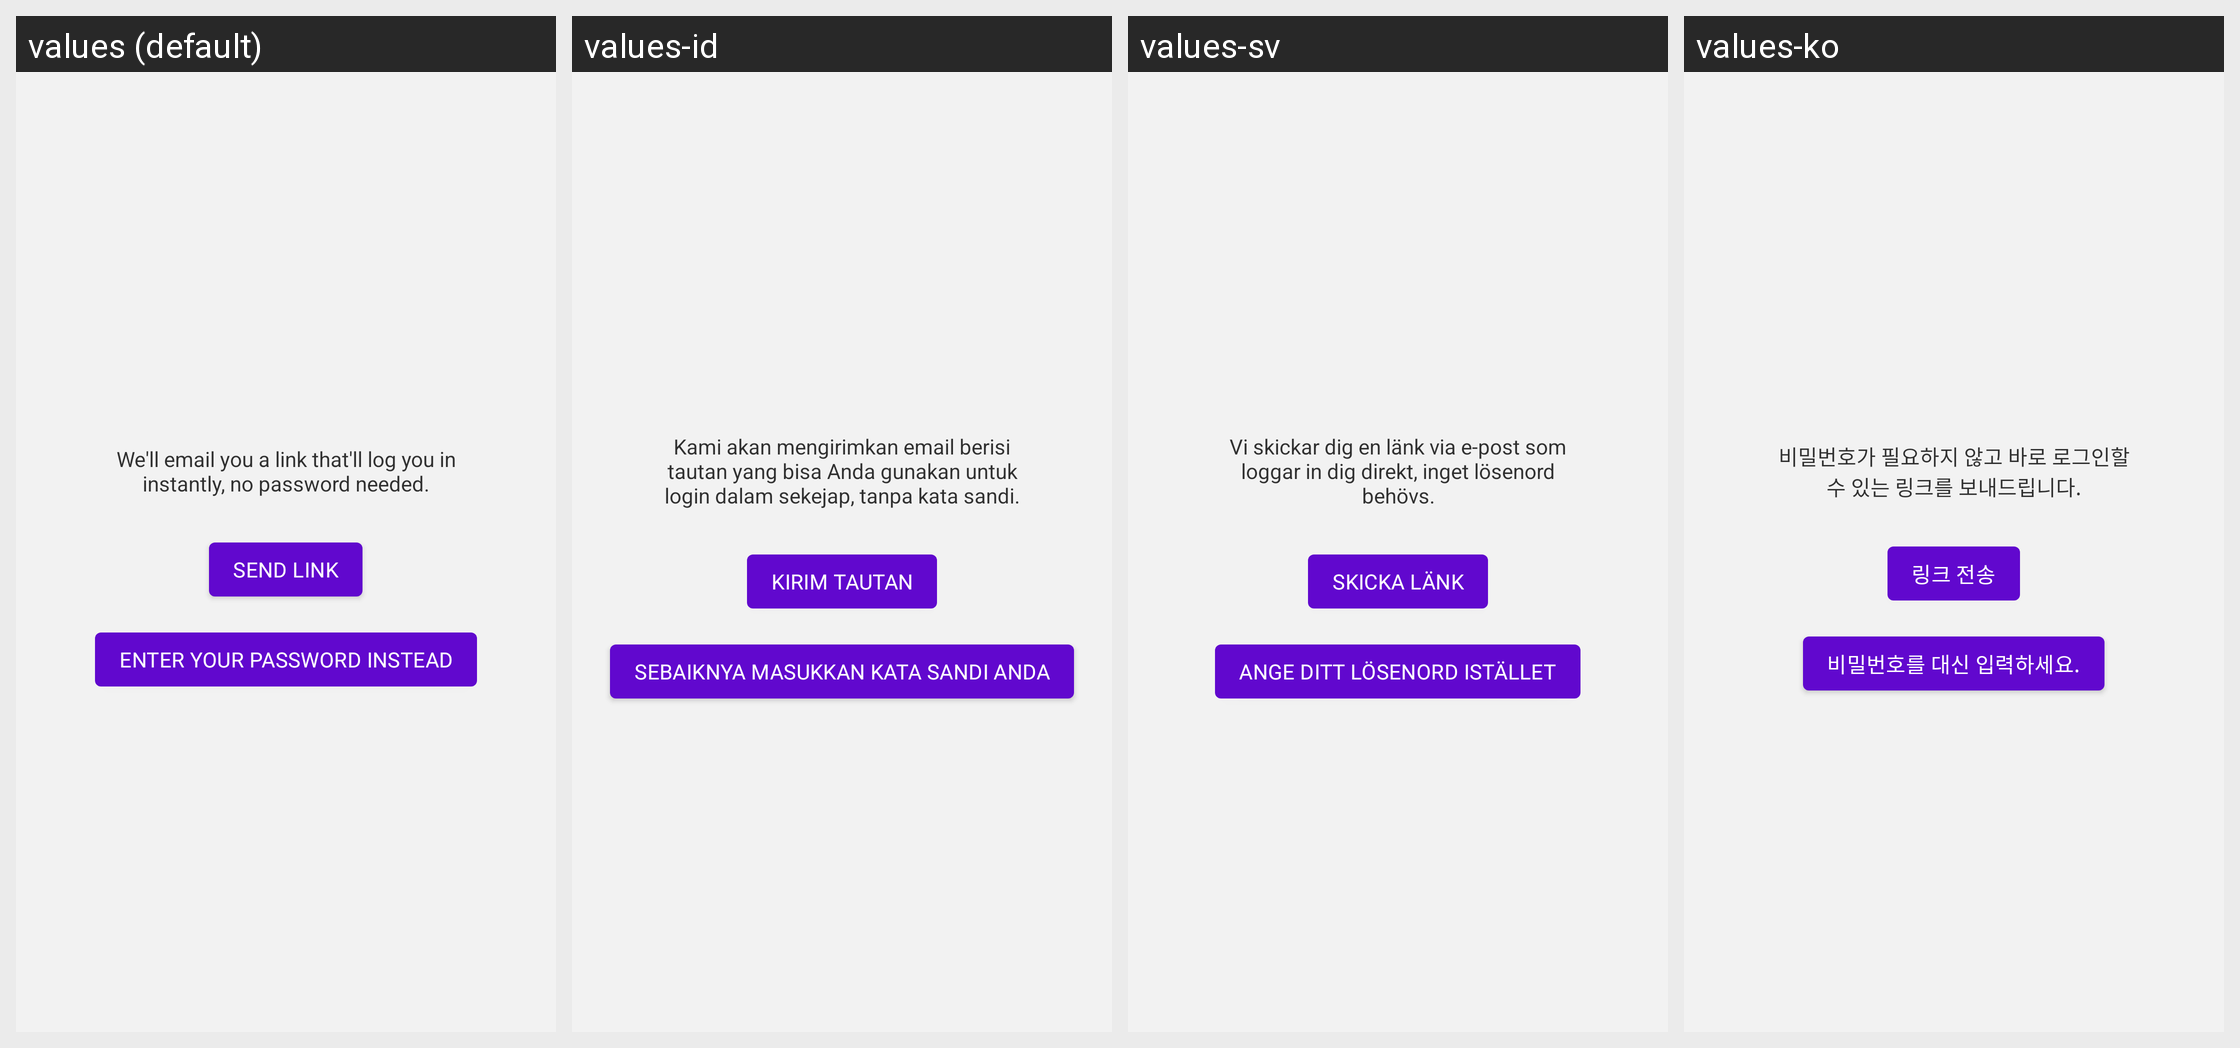

Strings drawn on this Android screen and how each of the app's shown locales translates them:
Android screen res/layout/login_magic_link_request_content.xml rendered under 4 locales, left to right: values (default), values-id, values-sv, values-ko. Device: Nexus 5 (rendered at 1080×1920; each locale shown at half size, 540×960, under a caption strip naming it); theme Theme.Woo.DayNight.
Other locales in the repository, not shown: values-ar, values-de, values-es, values-fr, values-he, values-it, values-ja, values-nl, values-pt-rBR, values-ru, values-tr, values-zh-rCN, values-zh-rTW.
Strings drawn on this screen, with the default value and each locale's value (text and hints the layout hard-codes, and strings that could not be matched under every locale, appear in the picture but are not listed):

login_magic_links_label
  values: We'll email you a link that'll log you in instantly, no password needed.
  values-id: Kami akan mengirimkan email berisi tautan yang bisa Anda gunakan untuk login dalam sekejap, tanpa kata sandi.
  values-sv: Vi skickar dig en länk via e-post som loggar in dig direkt, inget lösenord behövs.
  values-ko: 비밀번호가 필요하지 않고 바로 로그인할 수 있는 링크를 보내드립니다.

send_link
  values: Send link
  values-id: Kirim tautan
  values-sv: Skicka länk
  values-ko: 링크 전송

enter_your_password_instead
  values: Enter your password instead
  values-id: Sebaiknya masukkan kata sandi Anda
  values-sv: Ange ditt lösenord istället
  values-ko: 비밀번호를 대신 입력하세요.
